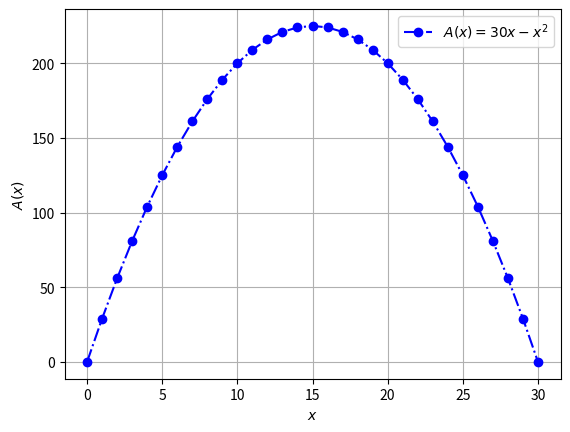

Python code for this plot:
#!/usr/bin/env python
# coding: utf-8

# # Optimalisering
# 
# [redacted]
# 
# <hr/>
# [redacted]
# 
# __Begrepet "optimalisering" brukes ofte i forbindelse med matematisk modellering. Når vi sier at vi skal optimalisere noe i denne sammenhengen, mener vi at vi forsøker å finne den beste mulige løsningen under de betingelsene som er gitt for problemet vårt.__
# 
# > Denne siden dekker helt eller delvis kompetansemålene: [Matematiske metoder 1](https://github.com/fagstoff/ProgMod/blob/master/L%C3%A6replan/kompetansem%C3%A5l.md#modellering)
# 
# For at vi skal kunne optimalisere en [prosess](https://en.wikipedia.org/wiki/Process_(engineering) eller et [system](https://en.wikipedia.org/wiki/System#System_concepts), må vi først ha en matematisk beskrivelse av prosessen eller systemet. Ofte er dette et sett av flere likninger med mange [parametre](https://en.wikipedia.org/wiki/Parameter#Mathematical_models). Når vi optimaliserer kan vi forsøke å endre parametrene innenfor gitte begrensninger, og forsøke å finne ut hvilken kombinasjon av parametre som gir det beste ("optimale") resultatet.
# 

# ## Eksempel - Inngjerding
# 
# [redacted]
# 
# Vi tenker oss at vi har 60 meter med nettinggjerde som vi skal bruke til å lage en hønsegård. Inngjerdingen skal være rektangelformet. Vi vil jo selvfølgelig at hønene skal ha det best mulig, og ønsker derfor å lage området de kan bruke størst mulig. Hvordan kan dette løses?
# 
# Vi vet at et rektangel kan beskrives ved:
# 
# **Areal:** $ A = l \cdot b $
# 
# **Omkrets:** $ O = 2l + 2b $
# 
# der $l$ er lengden, og $b$ er bredden på rektangelet.
# 
# Vi har 60 meter med gjerde, så blir omkretsen $ 60 = 2l + 2b $.
# 
# Hvis vi kaller lengden for $x$, kan vi skrive omkretsen som $ O = 2x + 2 \cdot (30 - x) $ der $b = 30 - x$.
# 
# Arealet av inngjerdingen blir da $ A(x) = x \cdot (30 - x) = 30x - x^2$ , der x er mellom 0 og 30.
# 
# Vi plotter så funksjonen $A(x)$:

# In[1]:


# Importerer nødvendige biblioteker
import matplotlib.pyplot as plt
import numpy as np

def A(x):
    return 30 * x - x**2

x = []
y = []

# Løkke som fyller tabell
for i in range(31):
    x.append(i)
    y.append(A(i))
    
# Utskrift av data
plt.grid() # Lager rutenett
plt.xlabel('$x$') # Merker x-aksen
plt.ylabel('$A(x)$') # Merker y-aksen
plt.plot(x, y, 'bo-.', label='$A(x)=30x - x^2$')
plt.legend()
plt.show()


# Vi kan se av grafen at arealet av rektangelet er størst når lengden $x$ = 15m. Dette er jo toppunktet til funksjonen. Dette kan vi også finne ut ved å se på når den deriverte $A'(x) = 0$.

# In[2]:


m = max(y)
h = y.index(max(y))

print("Det største arealet av rektangelet er: {} m^2".format(m)) # Finner toppunktet til A(x)
print("Når arealet er størst er høyden {} meter.".format(h)) # Finnver ved hvilken x-verdi dette er.


# Vi har nå funnet det optimale arealet ingjerdingen kan ha hvis vi har 60 meter med gjerde og skal lage en rektangulær hønsegård!

# ## Oppgaver
# 
# 1. En bedrift produserer og selger en vare. Kostnadene til bedriften er gitt ved $K(x) = 8.5x^2 + 25x + 11900$, hvor $x$ er antall varer som produseres. Inntektene er gitt ved $I(x) = 790x$. Lag et program som finner ut den vareproduksjonen som gir høyest overskudd.
# 2. [Et A4-ark kan brettes til en boks](https://ndla.no/nb/node/104448?fag=57934) ved å brette opp kantene som er igjen etter å ha klippet ut kvadrater med sidelengde x i hvert hjørne av arket. For hvilken x er volumet størst?
# 3. Lag et program som finner arealet av det største rektangelet som kan innskrives i en rettvinklet trekant med sidene 3m, 4m og 5m. (Hint: Se på hypotenusen som en rett linje på formen $l=ax+b$)

# In[ ]:




